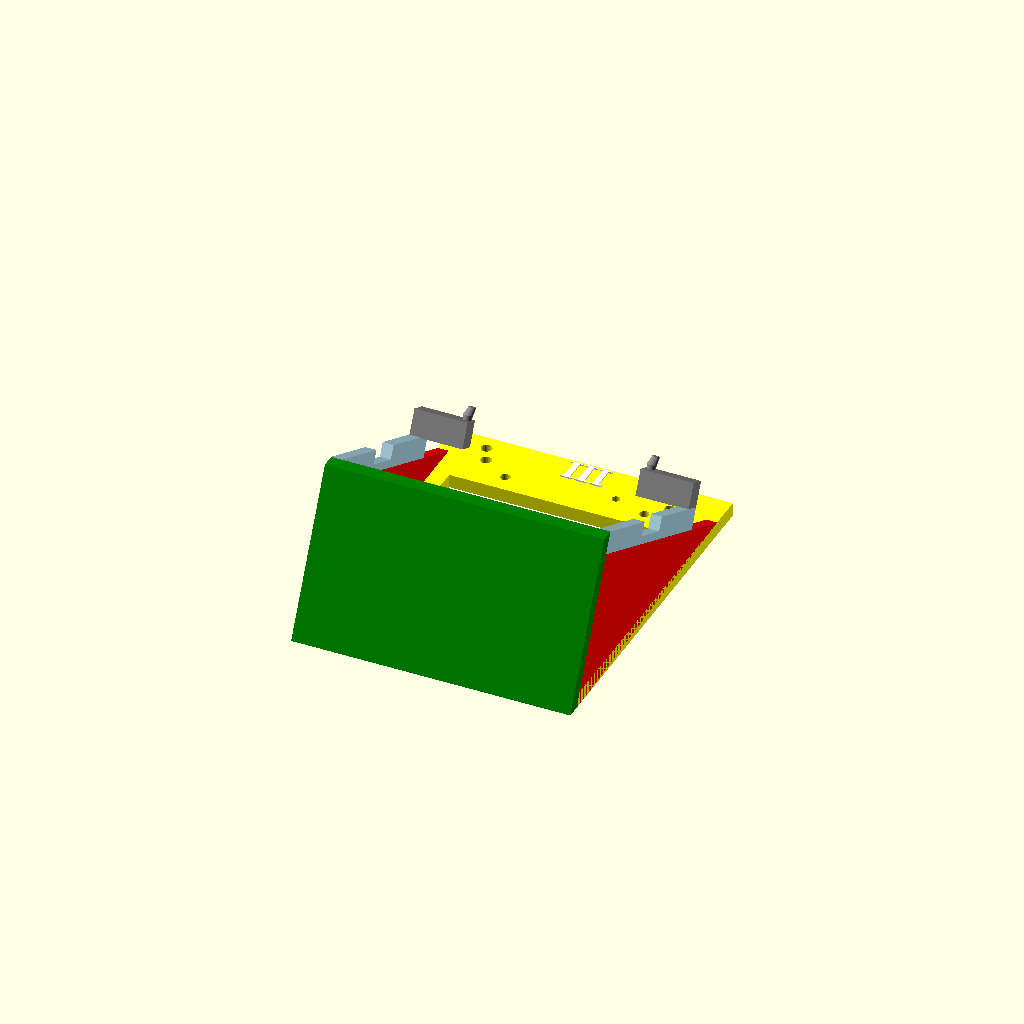
Cell 1: rendered with the file's own defaults.
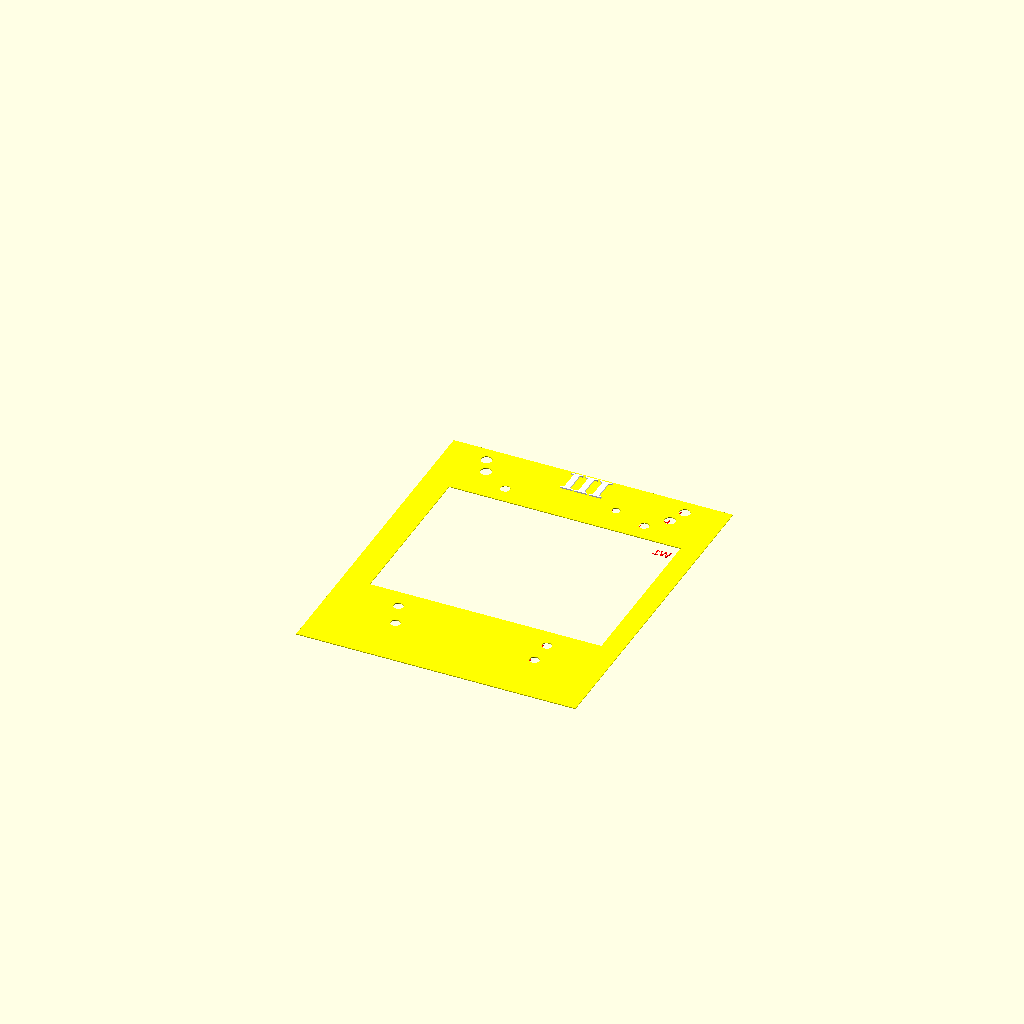
Cell 2: the same model with show_full_holder = false.
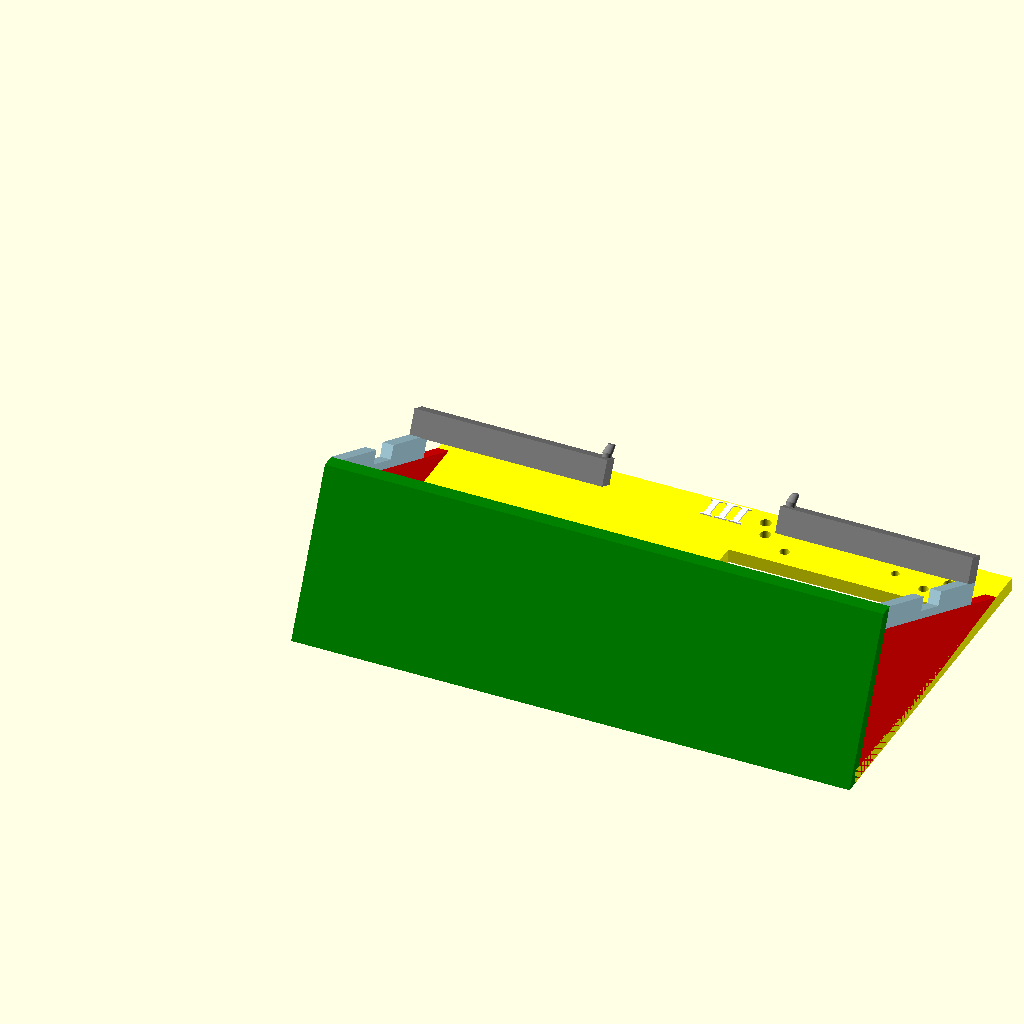
Cell 3 — panel_w set to 410, the other parameters unchanged.
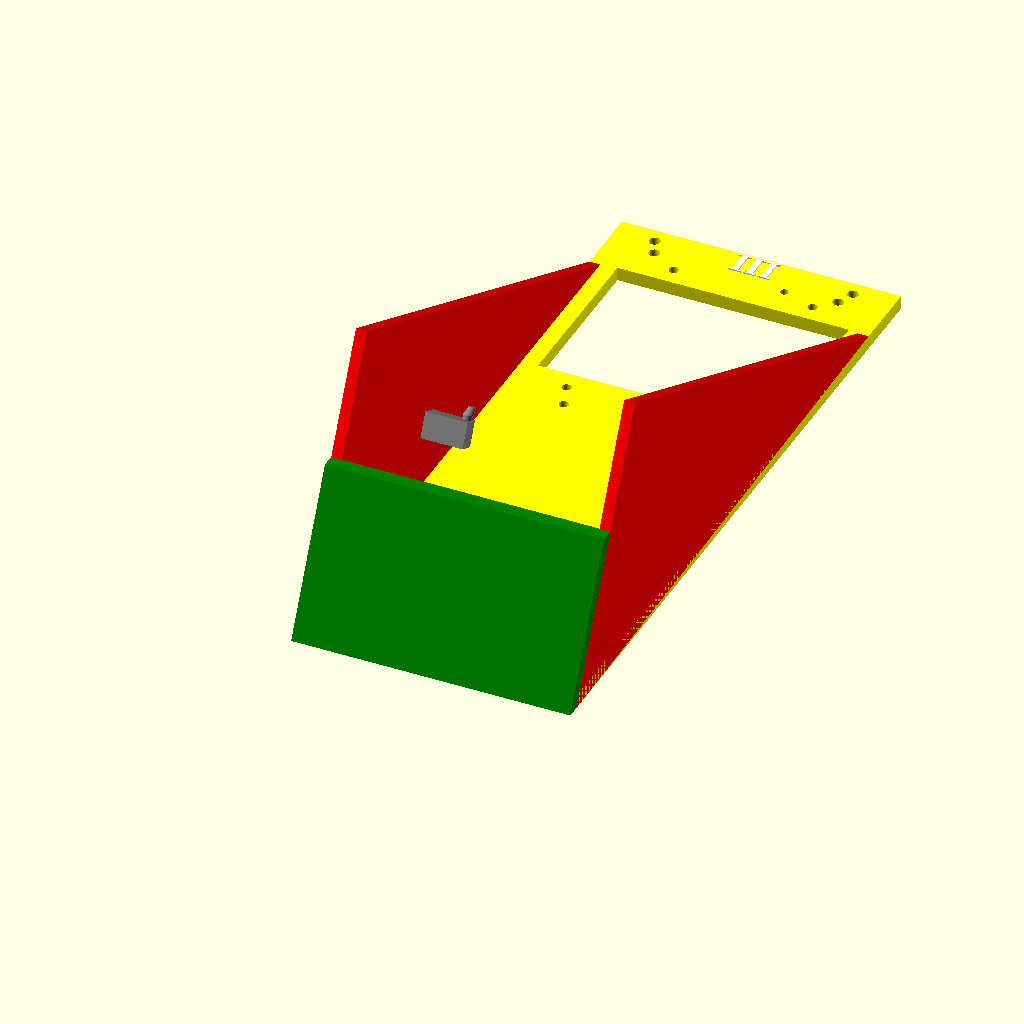
Cell 4: panel_h_uncropped = 530 (everything else at default).
One fixed orthographic camera (rotation 55°, 0°, 25°; colour scheme Cornfield) for every cell.
The OpenSCAD source (screen_holder.scad):
// ============================================================
//  Screen Holder Panel
//  Holder replica panel with screen stand geometry.
// ============================================================

// ---------- Parameters ----------

panel_w = 205.0;          // outer panel width [mm]
show_full_holder = true;  // include stand, stop, and braces
panel_h_uncropped = 265.0; // original full holder panel height [mm]
panel_crop_top = 8.5;     // material removed from the yellow plate top edge [mm]
panel_crop_bottom = 8.5;  // material removed from the yellow plate bottom edge [mm]
panel_h_full = panel_h_uncropped - panel_crop_top - panel_crop_bottom;
panel_h_plate_only = panel_h_full;
panel_h = show_full_holder ? panel_h_full : panel_h_plate_only;
panel_t_full = 10.0;  // full holder panel thickness [mm]
panel_t_plate_only = 0.6; // plate-only panel thickness [mm]
panel_t = show_full_holder ? panel_t_full : panel_t_plate_only;

show_labels = true;
label_size = 6.0;
label_depth = 0.35;
label_gap = 1.5;          // labels hover outside the plate [mm]
label_color = "red";      // OpenSCAD preview color

window_x = 15.0;      // screen opening left edge from panel left [mm]
window_y = 58.5;      // screen opening top edge from panel top [mm]
window_w = 170.0;     // screen opening width [mm]
window_h = 125.0;     // screen opening height [mm]

// [label, x, y-from-top, diameter]
holder_holes = [
    ["H1", 30.0,   20.0,  8.0],
    ["H2", 175.5,  20.0,  8.0],
    ["H11", 170.0, 32.5,  8.0],
    ["H10", 35.0,  32.5,  8.0],
    ["H3", 72.5,   37.0,  6.0],
    ["H4", 48.0,   45.0,  7.0],
    ["H5", 150.0,  45.0,  7.0],
    ["H6", 48.0,  198.5,  7.0],
    ["H7", 157.0, 198.5,  7.0],
    ["H8", 48.5,  217.0,  7.0],
    ["H9", 150.5, 217.0,  7.0]
];

screen_tilt_angle = 25.0;     // approximate backward screen tilt from vertical [deg]
stand_side_angle = 90.0 - screen_tilt_angle; // reduced from a 90 degree right-triangle stand [deg]
stand_width = 8.0;            // width of each side stand [mm]
stand_inset = 0.0;            // stand inset from left/right panel edges [mm]
stand_attach_h = panel_h * 0.9; // vertical height attached to panel back [mm]
stand_depth = stand_attach_h * tan(screen_tilt_angle);
stand_foot_y = stand_depth / tan(stand_side_angle);
stand_plate_depth = 150.0;    // solid angled plate extension out from panel back [mm]
stand_plate_t = 10.0;         // solid angled plate thickness [mm]
stand_plate_low_y = -8.0;     // low end extends past the holder edge in Y [mm]
stand_plate_y = stand_plate_depth / tan(stand_side_angle);
stand_plate_rise = panel_t + stand_plate_depth;
stand_plate_top_y0 = stand_plate_low_y + stand_plate_t;
stand_plate_run = stand_plate_y - stand_plate_low_y;
stand_plate_len = sqrt(stand_plate_run * stand_plate_run + stand_plate_rise * stand_plate_rise);
stand_plate_slope = stand_plate_rise / stand_plate_run;
side_stand_plate_z = (stand_attach_h - stand_plate_top_y0 + stand_plate_slope * panel_t)
    / (stand_plate_slope + 1 / stand_plate_slope);
side_stand_plate_y = stand_plate_top_y0 + side_stand_plate_z / stand_plate_slope;
stop_gap = 40.0;              // room between side-stand tip and stop along plate [mm]
tunnel_h = 150.0;             // clear tunnel height target [mm]
stop_h = tunnel_h;             // stop height upward from the plate [mm]
inside_label_text = "III";      // roman numeral on the inside of the yellow plate
inside_label_y = 20.0;          // label center from top edge of the yellow plate [mm]
inside_label_size = 20.0;       // text height [mm]
inside_label_depth = 1.0;       // raised text depth [mm]
inside_label_font = "Liberation Serif:style=Bold";
tunnel_w = 45.0;              // retained light-blue reach from the original tunnel geometry [mm]
blue_rect_start_y = side_stand_plate_y;
blue_rect_end_y = stand_plate_y + stand_plate_t - 5.0 - tunnel_w * stand_plate_run / stand_plate_len;
blue_cutout_depth = 10.0;    // notch depth from the light-blue end along the plate [mm]
blue_cutout_h = 30.0;        // notch height along the light-blue end [mm]
blue_cutout_offset = (stop_h - blue_cutout_h) / 2;
blue_cutout_start_y = blue_rect_end_y - blue_cutout_depth * stand_plate_run / stand_plate_len;
gray_tender_len = 18.0;      // gray hook body length along the plate [mm]
gray_tender_t = stand_width + 5.0; // gray peg support extends 5 mm lower for stability [mm]
gray_tender_anchor = 0.5;    // slight overlap keeps the tender joined to the light-blue body [mm]
gray_tender_start_y = blue_rect_end_y - gray_tender_anchor * stand_plate_run / stand_plate_len;
gray_tender_end_y = blue_rect_end_y + gray_tender_len * stand_plate_run / stand_plate_len;
gray_tender_offset = stop_h - gray_tender_t;
desired_peg_spacing = 135.0; // target center-to-center peg spacing [mm]
gray_support_w = (panel_w - 2 * stand_inset + stand_width - desired_peg_spacing) / 2;
gray_pin_d = 6.4;            // round pin sized to pass a 7 mm hole [mm]
gray_pin_len = 3.2;          // straight pin length through the mating plate [mm]
gray_pin_embed = 1.0;        // overlap keeps the pin manifold with the tender body [mm]
gray_pin_top_margin = 1.0;   // keeps the peg close to the top of the support [mm]
gray_pin_center_offset = gray_tender_offset + gray_tender_t - gray_pin_d / 2 - gray_pin_top_margin;
gray_hook_base_d = 6.8;      // conical hook base wraps over the round pin [mm]
gray_hook_tip_d = 5.0;       // tapered hook tip diameter [mm]
gray_hook_reach = 5.0;       // tapered hook extends beyond the round pin [mm]
gray_hook_rise = 5.0;        // tapered hook rises diagonally at about 45 degrees [mm]
gray_hook_cap_len = 0.8;     // short caps used to hull the tapered hook [mm]

$fn = 64;
eps = 0.1;

// ---------- Coordinate helpers ----------

function cropped_y_from_top(y) = y - panel_crop_top;
function y_from_top(y) = panel_h - cropped_y_from_top(y);
function rect_y_from_top(y, h) = panel_h - cropped_y_from_top(y) - h;
function mirrored_x(x) = panel_w - x;
function mirrored_rect_x(x, w) = panel_w - x - w;
function hole_label(h) = h[0];
function hole_x(h) = h[1];
function hole_y(h) = h[2];
function hole_d(h) = h[3];

function label_dx(label) =
    label == "H1" ? 8 :
    label == "H2" ? -16 :
    label == "H3" ? 8 :
    label == "H4" ? 8 :
    label == "H5" ? -16 :
    label == "H6" ? 8 :
    label == "H7" ? -16 :
    label == "H8" ? 8 :
    label == "H9" ? -16 :
    label == "H10" ? 8 :
    label == "H11" ? -16 :
    8;

// ---------- Main body ----------

module panel_body() {
    difference() {
        cube([panel_w, panel_h, panel_t]);

        // Screen window, positioned from the top-left panel corner.
        translate([mirrored_rect_x(window_x, window_w), rect_y_from_top(window_y, window_h), -eps])
            cube([window_w, window_h, panel_t + 2 * eps]);

        // Holder replica mounting holes, positioned from the top-left panel corner.
        for (hole = holder_holes) {
            translate([mirrored_x(hole_x(hole)), y_from_top(hole_y(hole)), -eps])
                cylinder(d = hole_d(hole), h = panel_t + 2 * eps);
        }
    }
}

module label_from_top_left(txt, x, y) {
    color(label_color)
        translate([x, y_from_top(y), -label_gap])
            rotate([180, 0, 180])
                linear_extrude(height = label_depth)
                    text(
                        txt,
                        size = label_size,
                        halign = "center",
                        valign = "center"
                    );
}

module holder_labels() {
    for (hole = holder_holes) {
        label_from_top_left(
            hole_label(hole),
            mirrored_x(hole_x(hole) + label_dx(hole_label(hole))),
            hole_y(hole)
        );
    }

    label_from_top_left("W1", mirrored_x(window_x + 10), window_y + 8);
}

module side_stand(x0) {
    x1 = x0 + stand_width;

    polyhedron(
        points = [
            [x0, stand_plate_top_y0, -eps],
            [x0, stand_attach_h, panel_t],
            [x0, side_stand_plate_y, side_stand_plate_z],
            [x1, stand_plate_top_y0, -eps],
            [x1, stand_attach_h, panel_t],
            [x1, side_stand_plate_y, side_stand_plate_z]
        ],
        faces = [
            [0, 2, 1],
            [3, 4, 5],
            [0, 3, 5, 2],
            [2, 5, 4, 1],
            [1, 4, 3, 0]
        ]
    );
}

module stand_plate() {
    top_end_y = blue_rect_end_y;
    bottom_end_y = blue_rect_end_y - stand_plate_t;
    end_z = stand_plate_top_z(top_end_y);

    polyhedron(
        points = [
            [0, stand_plate_low_y, -eps],
            [0, stand_plate_top_y0, -eps],
            [0, top_end_y, end_z],
            [0, bottom_end_y, end_z],
            [panel_w, stand_plate_low_y, -eps],
            [panel_w, stand_plate_top_y0, -eps],
            [panel_w, top_end_y, end_z],
            [panel_w, bottom_end_y, end_z]
        ],
        faces = [
            [0, 3, 2, 1],
            [4, 5, 6, 7],
            [0, 4, 7, 3],
            [3, 7, 6, 2],
            [2, 6, 5, 1],
            [1, 5, 4, 0]
        ]
    );
}

function stand_plate_top_z(y) =
    (y - stand_plate_top_y0) * stand_plate_slope;

module panel_inside_top_label() {
    color("white")
        translate([
            panel_w / 2,
            y_from_top(inside_label_y),
            panel_t - eps
        ])
            linear_extrude(height = inside_label_depth + eps)
                text(
                    inside_label_text,
                    size = inside_label_size,
                    font = inside_label_font,
                    halign = "center",
                    valign = "center"
                );
}

module sloped_wall(x0, x1, y0, y1, h, base_offset = 0) {
    normal_y = stand_plate_rise / stand_plate_len;
    normal_z = -stand_plate_run / stand_plate_len;
    z0 = stand_plate_top_z(y0);
    z1 = stand_plate_top_z(y1);

    polyhedron(
        points = [
            [x0, y0 + normal_y * base_offset, z0 + normal_z * base_offset],
            [x0, y1 + normal_y * base_offset, z1 + normal_z * base_offset],
            [x0, y1 + normal_y * (base_offset + h), z1 + normal_z * (base_offset + h)],
            [x0, y0 + normal_y * (base_offset + h), z0 + normal_z * (base_offset + h)],
            [x1, y0 + normal_y * base_offset, z0 + normal_z * base_offset],
            [x1, y1 + normal_y * base_offset, z1 + normal_z * base_offset],
            [x1, y1 + normal_y * (base_offset + h), z1 + normal_z * (base_offset + h)],
            [x1, y0 + normal_y * (base_offset + h), z0 + normal_z * (base_offset + h)]
        ],
        faces = [
            [0, 3, 2, 1],
            [4, 5, 6, 7],
            [0, 4, 7, 3],
            [3, 7, 6, 2],
            [2, 6, 5, 1],
            [1, 5, 4, 0]
        ]
    );
}

module blue_rectangle(x0) {
    x1 = x0 + stand_width;

    difference() {
        sloped_wall(x0, x1, blue_rect_start_y, blue_rect_end_y, stop_h);
        sloped_wall(
            x0 - eps, x1 + eps,
            blue_cutout_start_y, blue_rect_end_y + eps,
            blue_cutout_h + 2 * eps, blue_cutout_offset - eps
        );
    }
}

module gray_tender(x_outer, inward_dir) {
    x0 = inward_dir > 0 ? x_outer : x_outer - gray_support_w;
    x1 = inward_dir > 0 ? x_outer + gray_support_w : x_outer;
    x_mid = inward_dir > 0 ? x1 - stand_width / 2 : x0 + stand_width / 2;
    tangent_angle = -atan2(stand_plate_run, stand_plate_rise);
    tender_end_z = stand_plate_top_z(gray_tender_end_y);
    normal_y = stand_plate_rise / stand_plate_len;
    normal_z = -stand_plate_run / stand_plate_len;

    union() {
        sloped_wall(
            x0, x1,
            gray_tender_start_y, gray_tender_end_y,
            gray_tender_t, gray_tender_offset
        );
        translate([
            x_mid,
            gray_tender_end_y + normal_y * gray_pin_center_offset,
            tender_end_z + normal_z * gray_pin_center_offset
        ])
            rotate([tangent_angle, 0, 0])
                union() {
                    translate([0, 0, -gray_pin_embed])
                        cylinder(d = gray_pin_d, h = gray_pin_len + gray_pin_embed);

                    hull() {
                        translate([0, 0, gray_pin_len - gray_hook_cap_len])
                            cylinder(d = gray_hook_base_d, h = gray_hook_cap_len);
                        translate([0, gray_hook_rise, gray_pin_len + gray_hook_reach - gray_hook_cap_len])
                            cylinder(d = gray_hook_tip_d, h = gray_hook_cap_len);
                    }
                }
    }
}

union() {
    color("yellow")
        panel_body();

    if (show_labels)
        holder_labels();
    panel_inside_top_label();

    if (show_full_holder) {
        color("green")
            stand_plate();
        color("lightblue") {
            blue_rectangle(stand_inset);
            blue_rectangle(panel_w - stand_inset - stand_width);
        }
        color("gray") {
            gray_tender(stand_inset, 1);
            gray_tender(panel_w - stand_inset, -1);
        }

        color("red") {
            side_stand(stand_inset);
            side_stand(panel_w - stand_inset - stand_width);
        }
    }
}
Parameter table extracted from the source (name, type, default, range or options):
panel_w: number, default 205
show_full_holder: bool, default true
panel_h_uncropped: number, default 265
panel_crop_top: number, default 8.5
panel_crop_bottom: number, default 8.5
panel_t_full: number, default 10
panel_t_plate_only: number, default 0.6
show_labels: bool, default true
label_size: number, default 6
label_depth: number, default 0.35
label_gap: number, default 1.5
label_color: string, default "red"
window_x: number, default 15
window_y: number, default 58.5
window_w: number, default 170
window_h: number, default 125
screen_tilt_angle: number, default 25
stand_width: number, default 8
stand_inset: number, default 0
stand_plate_depth: number, default 150
stand_plate_t: number, default 10
stand_plate_low_y: number, default -8
stop_gap: number, default 40
tunnel_h: number, default 150
inside_label_text: string, default "III"
inside_label_y: number, default 20
inside_label_size: number, default 20
inside_label_depth: number, default 1
inside_label_font: string, default "Liberation Serif:style=Bold"
tunnel_w: number, default 45
blue_cutout_depth: number, default 10
blue_cutout_h: number, default 30
gray_tender_len: number, default 18
gray_tender_anchor: number, default 0.5
desired_peg_spacing: number, default 135
gray_pin_d: number, default 6.4
gray_pin_len: number, default 3.2
gray_pin_embed: number, default 1
gray_pin_top_margin: number, default 1
gray_hook_base_d: number, default 6.8
gray_hook_tip_d: number, default 5
gray_hook_reach: number, default 5
gray_hook_rise: number, default 5
gray_hook_cap_len: number, default 0.8
eps: number, default 0.1
